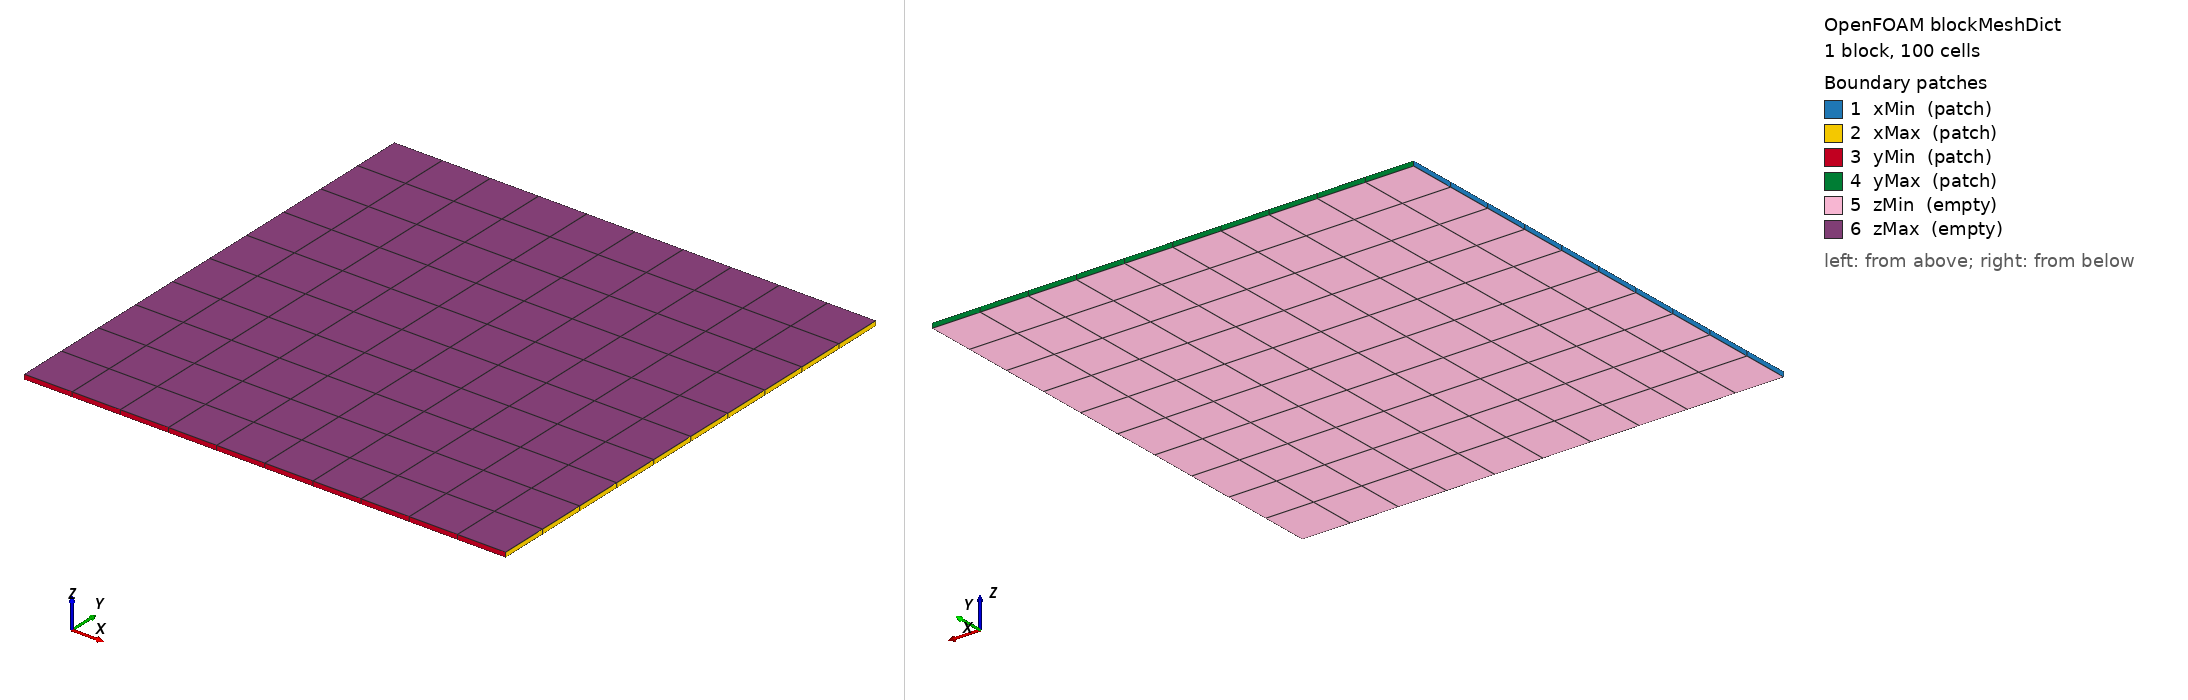

OpenFOAM case: the mesh blockMesh builds from blockMeshDict, 1 block(s), 100 cells. Boundary patches (legend numbers): 1 xMin (patch), 2 xMax (patch), 3 yMin (patch), 4 yMax (patch), 5 zMin (empty), 6 zMax (empty). Left view from above one corner, right view from below the opposite corner. Boundary conditions: 1 field file(s) under 0/; 6 of 6 drawn patches have an entry in a shipped field file.

=== system/blockMeshDict ===
/*--------------------------------*- C++ -*----------------------------------*\
  =========                 |
  \\      /  F ield         | OpenFOAM: The Open Source CFD Toolbox
   \\    /    O peration     |
    \\  /    A nd           |
     \\/     M anipulation  |
\*---------------------------------------------------------------------------*/
FoamFile
{
    format      ascii;
    class       dictionary;
    location    "system";
    object      blockMeshDict;
}

// 计算区域入口。
// 原题第二题第一个案例要求：
//     Ω = [-5,5] × [-5,5]
//
// 求解器不直接读取 blockMeshDict。
// blockMesh 先把这里的设置转成 constant/polyMesh，
// 求解器里的 createMesh.H 再读取 constant/polyMesh。
convertToMeters 1;

vertices
(
    (-5 -5 0)
    (5 -5 0)
    (5 5 0)
    (-5 5 0)
    (-5 -5 0.1)
    (5 -5 0.1)
    (5 5 0.1)
    (-5 5 0.1)
);

blocks
(
    // 四边形结构网格入口。
    // 这里的 (20 20 1) 对应 N=20。
    // 脚本会根据 --resolutions 自动改成 N10/N20/N40/N80。
    hex (0 1 2 3 4 5 6 7) (10 10 1) simpleGrading (1 1 1)
);

edges
(
);

boundary
(
    xMin
    {
        type patch;
        faces ((0 4 7 3));
    }
    xMax
    {
        type patch;
        faces ((1 2 6 5));
    }
    yMin
    {
        type patch;
        faces ((0 1 5 4));
    }
    yMax
    {
        type patch;
        faces ((3 7 6 2));
    }
    zMin
    {
        type empty;
        faces ((0 3 2 1));
    }
    zMax
    {
        type empty;
        faces ((4 5 6 7));
    }
);




=== 0/phi ===
/*--------------------------------*- C++ -*----------------------------------*\
  =========                 |
  \\      /  F ield         | OpenFOAM: The Open Source CFD Toolbox
   \\    /    O peration     | M anipulation
\*---------------------------------------------------------------------------*/
FoamFile
{
    format      ascii;
    class       volScalarField;
    location    "0";
    object      phi;
}

dimensions      [0 0 0 0 0 0 0];

internalField   nonuniform List<scalar>
100
(
    2.5767571091549810e-18
    7.6812046852020953e-15
    3.0988191387218256e-12
    1.6918979226151304e-10
    1.2501528663867426e-09
    1.2501528663867426e-09
    1.6918979226151304e-10
    3.0988191387218256e-12
    7.6812046852020953e-15
    2.5767571091549810e-18
    7.6812046852020953e-15
    2.2897348456455530e-11
    9.2374496619705944e-09
    5.0434766256788803e-07
    3.7266531720786709e-06
    3.7266531720786709e-06
    5.0434766256788803e-07
    9.2374496619705944e-09
    2.2897348456455530e-11
    7.6812046852020953e-15
    3.0988191387218256e-12
    9.2374496619705944e-09
    3.7266531720786709e-06
    2.0346836901064417e-04
    1.5034391929775724e-03
    1.5034391929775724e-03
    2.0346836901064417e-04
    3.7266531720786709e-06
    9.2374496619705944e-09
    3.0988191387218256e-12
    1.6918979226151304e-10
    5.0434766256788803e-07
    2.0346836901064417e-04
    1.1108996538242306e-02
    8.2084998623898800e-02
    8.2084998623898800e-02
    1.1108996538242306e-02
    2.0346836901064417e-04
    5.0434766256788803e-07
    1.6918979226151304e-10
    1.2501528663867426e-09
    3.7266531720786709e-06
    1.5034391929775724e-03
    8.2084998623898800e-02
    6.0653065971263342e-01
    6.0653065971263342e-01
    8.2084998623898800e-02
    1.5034391929775724e-03
    3.7266531720786709e-06
    1.2501528663867426e-09
    1.2501528663867426e-09
    3.7266531720786709e-06
    1.5034391929775724e-03
    8.2084998623898800e-02
    6.0653065971263342e-01
    6.0653065971263342e-01
    8.2084998623898800e-02
    1.5034391929775724e-03
    3.7266531720786709e-06
    1.2501528663867426e-09
    1.6918979226151304e-10
    5.0434766256788803e-07
    2.0346836901064417e-04
    1.1108996538242306e-02
    8.2084998623898800e-02
    8.2084998623898800e-02
    1.1108996538242306e-02
    2.0346836901064417e-04
    5.0434766256788803e-07
    1.6918979226151304e-10
    3.0988191387218256e-12
    9.2374496619705944e-09
    3.7266531720786709e-06
    2.0346836901064417e-04
    1.5034391929775724e-03
    1.5034391929775724e-03
    2.0346836901064417e-04
    3.7266531720786709e-06
    9.2374496619705944e-09
    3.0988191387218256e-12
    7.6812046852020953e-15
    2.2897348456455530e-11
    9.2374496619705944e-09
    5.0434766256788803e-07
    3.7266531720786709e-06
    3.7266531720786709e-06
    5.0434766256788803e-07
    9.2374496619705944e-09
    2.2897348456455530e-11
    7.6812046852020953e-15
    2.5767571091549810e-18
    7.6812046852020953e-15
    3.0988191387218256e-12
    1.6918979226151304e-10
    1.2501528663867426e-09
    1.2501528663867426e-09
    1.6918979226151304e-10
    3.0988191387218256e-12
    7.6812046852020953e-15
    2.5767571091549810e-18
);

boundaryField
{
    xMin
    {
        type codedFixedValue;
        value uniform 0;
        name xMinGaussianDirichlet;
        code
        #{ 
            const scalar t = this->db().time().value();
            const scalar denom = 1.0 + 4.0*t;
            const scalar invDenom = 1.0/denom;
            const scalar mu = 1;
            const vectorField& Cf = patch().Cf();
            scalarField values(patch().size(), 0.0);
            forAll(Cf, i)
            {
                const scalar x = Cf[i].x();
                const scalar y = Cf[i].y();
                values[i] = invDenom*exp(-mu*(x*x + y*y)*invDenom);
            }
            operator==(values);
        #};
    }
    xMax
    {
        type codedFixedValue;
        value uniform 0;
        name xMaxGaussianDirichlet;
        code
        #{ 
            const scalar t = this->db().time().value();
            const scalar denom = 1.0 + 4.0*t;
            const scalar invDenom = 1.0/denom;
            const scalar mu = 1;
            const vectorField& Cf = patch().Cf();
            scalarField values(patch().size(), 0.0);
            forAll(Cf, i)
            {
                const scalar x = Cf[i].x();
                const scalar y = Cf[i].y();
                values[i] = invDenom*exp(-mu*(x*x + y*y)*invDenom);
            }
            operator==(values);
        #};
    }
    yMin
    {
        type codedFixedValue;
        value uniform 0;
        name yMinGaussianDirichlet;
        code
        #{ 
            const scalar t = this->db().time().value();
            const scalar denom = 1.0 + 4.0*t;
            const scalar invDenom = 1.0/denom;
            const scalar mu = 1;
            const vectorField& Cf = patch().Cf();
            scalarField values(patch().size(), 0.0);
            forAll(Cf, i)
            {
                const scalar x = Cf[i].x();
                const scalar y = Cf[i].y();
                values[i] = invDenom*exp(-mu*(x*x + y*y)*invDenom);
            }
            operator==(values);
        #};
    }
    yMax
    {
        type codedFixedValue;
        value uniform 0;
        name yMaxGaussianDirichlet;
        code
        #{ 
            const scalar t = this->db().time().value();
            const scalar denom = 1.0 + 4.0*t;
            const scalar invDenom = 1.0/denom;
            const scalar mu = 1;
            const vectorField& Cf = patch().Cf();
            scalarField values(patch().size(), 0.0);
            forAll(Cf, i)
            {
                const scalar x = Cf[i].x();
                const scalar y = Cf[i].y();
                values[i] = invDenom*exp(-mu*(x*x + y*y)*invDenom);
            }
            operator==(values);
        #};
    }
    zMin
    {
        type empty;
    }
    zMax
    {
        type empty;
    }
}
